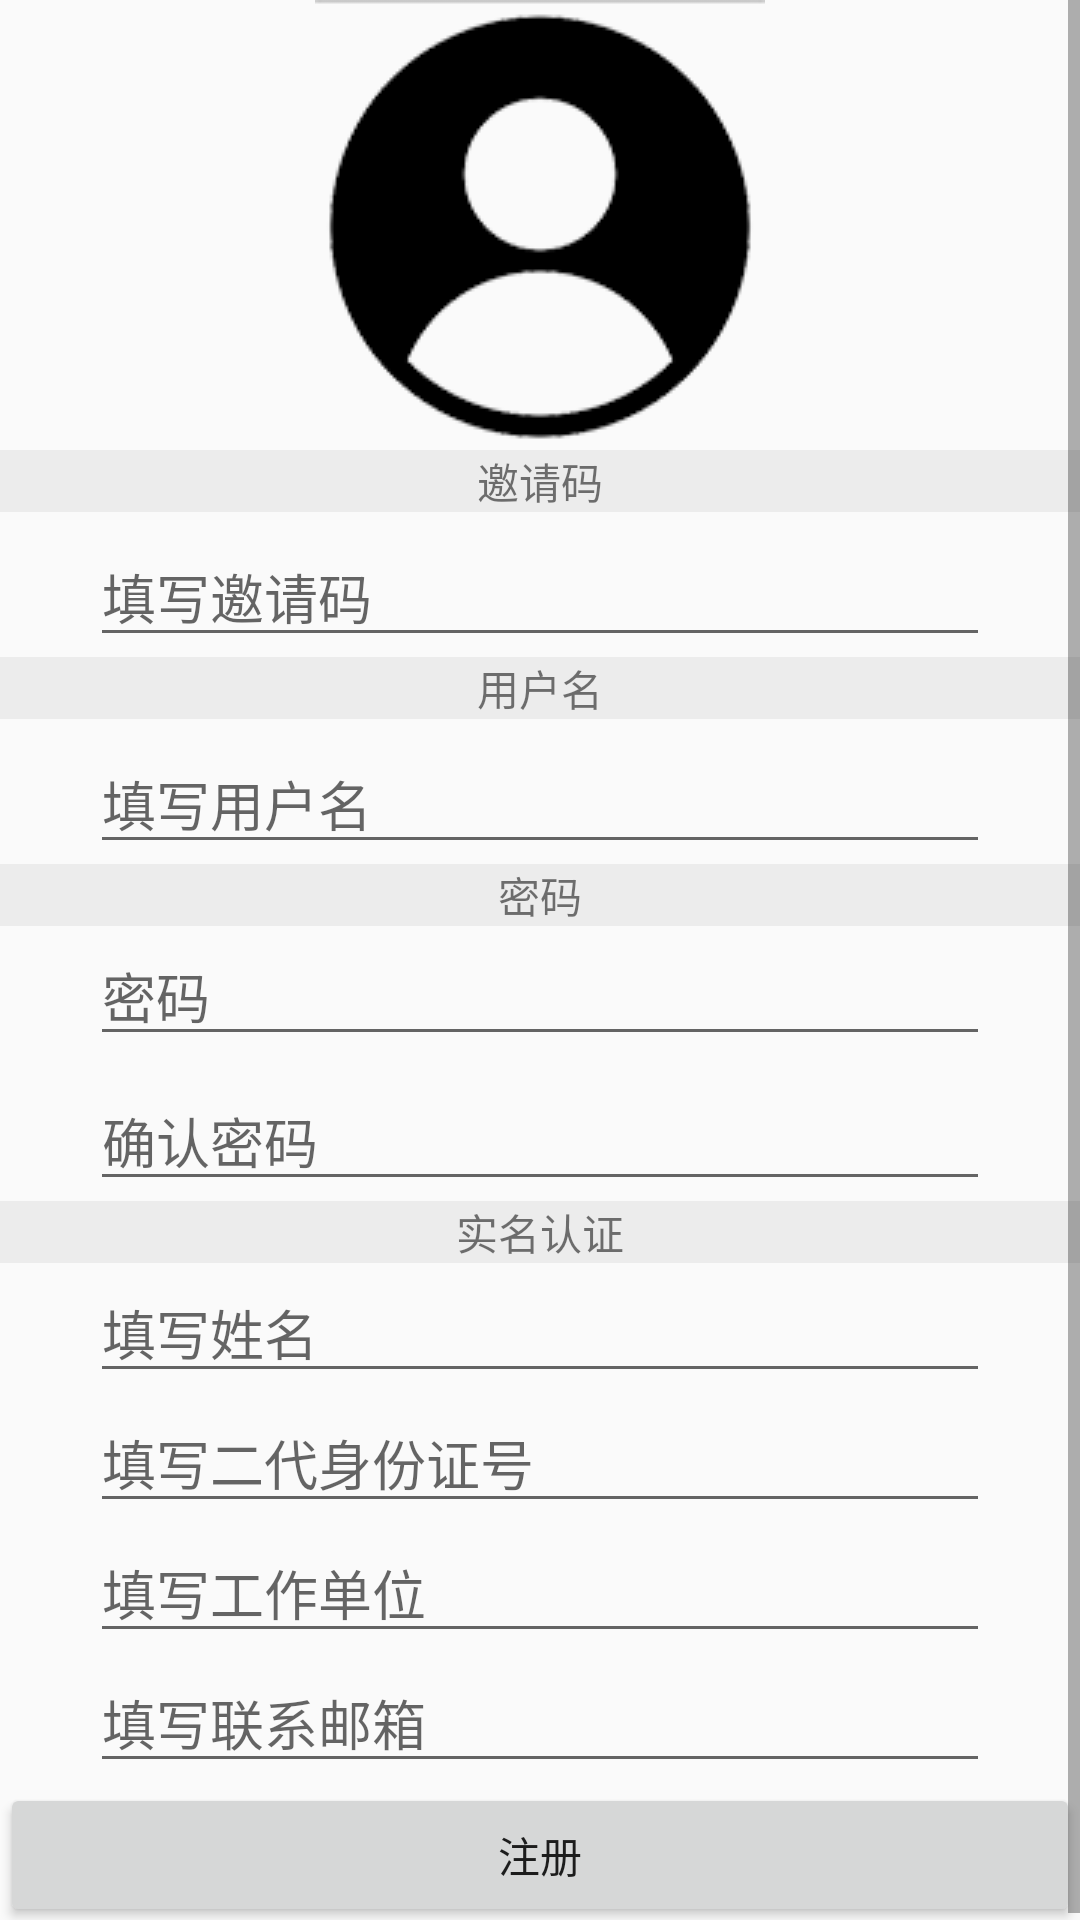

Android layout source for this screen:
<!-- AndroidManifest.xml: application theme AppTheme -->
<!-- res/layout/activity_input.xml -->
<?xml version="1.0" encoding="utf-8"?>
<ScrollView xmlns:android="http://schemas.android.com/apk/res/android"
    xmlns:app="http://schemas.android.com/apk/res-auto"
    android:layout_width="match_parent"
    android:layout_height="match_parent">

    <LinearLayout
        android:layout_width="match_parent"
        android:layout_height="match_parent"
        android:orientation="vertical">

        <ImageView
            android:id="@+id/imageView"
            android:layout_width="match_parent"
            android:layout_height="wrap_content"
            app:srcCompat="@drawable/user_l" />
        <LinearLayout
            android:layout_width="match_parent"
            android:layout_height="match_parent"
            android:orientation="vertical">


            <TextView
                android:layout_width="match_parent"
                android:layout_height="wrap_content"
                android:background="#ECECEC"
                android:gravity="center_horizontal"
                android:text="邀请码" />



            <EditText
                android:id="@+id/et_invite"
                android:layout_width="300dp"
                android:layout_height="wrap_content"
                android:layout_gravity="center_horizontal"
                android:layout_marginTop="5dp"
                android:hint="填写邀请码" />

            
            <TextView
                android:layout_width="match_parent"
                android:layout_height="wrap_content"
                android:background="#ECECEC"
                android:gravity="center_horizontal"
                android:text="用户名" />

            <EditText
                android:id="@+id/et_notnull"
                android:layout_width="300dp"
                android:layout_height="wrap_content"
                android:layout_gravity="center_horizontal"
                android:layout_marginTop="5dp"
                android:hint="填写用户名" />



            <TextView
                android:layout_width="match_parent"
                android:layout_height="wrap_content"
                android:background="#ECECEC"
                android:gravity="center_horizontal"
                android:text="密码" />

            <EditText
                android:id="@+id/et_pw1"
                android:layout_width="300dp"
                android:layout_height="wrap_content"
                android:layout_gravity="center_horizontal"
                android:hint="密码" />

            <EditText
                android:id="@+id/et_pw2"
                android:layout_width="300dp"
                android:layout_height="wrap_content"
                android:layout_gravity="center_horizontal"
                android:layout_marginTop="5dp"
                android:hint="确认密码" />


            <TextView
                android:layout_width="match_parent"
                android:layout_height="wrap_content"
                android:background="#ECECEC"
                android:gravity="center_horizontal"
                android:text="实名认证" />

            <EditText
                android:id="@+id/et_only_Chinese"
                android:layout_width="300dp"
                android:layout_height="wrap_content"
                android:layout_gravity="center_horizontal"
                android:hint="填写姓名" />

            <EditText
                android:id="@+id/et_only_number"
                android:layout_width="300dp"
                android:layout_height="wrap_content"
                android:layout_gravity="center_horizontal"
                android:hint="填写二代身份证号" />

            <EditText
                android:id="@+id/et_number_letter_underline"
                android:layout_width="300dp"
                android:layout_height="wrap_content"
                android:layout_gravity="center_horizontal"
                android:hint="填写工作单位" />

            <EditText
                android:id="@+id/et_email"
                android:layout_width="300dp"
                android:layout_height="wrap_content"
                android:layout_gravity="center_horizontal"
                android:hint="填写联系邮箱" />



        </LinearLayout>

        <Button
            android:id="@+id/button"
            android:layout_width="match_parent"
            android:layout_height="wrap_content"
            android:text="注册" />

    </LinearLayout>



</ScrollView>
<!-- resources referenced by this layout -->
<resources>
  <!-- drawable user_l: png bitmap (drawable, 9097 bytes) -->
  <style name="AppTheme" parent="Theme.AppCompat.Light.DarkActionBar">
          
          <item name="colorPrimary">@color/colorPrimary</item>
          <item name="colorPrimaryDark">@color/colorPrimaryDark</item>
          <item name="colorAccent">@color/colorAccent</item>
      </style>
  <!-- not gathered from this repository: default colours our renderer supplied (Android Studio template values) -->
  <color name="colorPrimary">#FF6200EE</color>
  <color name="colorPrimaryDark">#FF3700B3</color>
  <color name="colorAccent">#FF03DAC5</color>
</resources>
